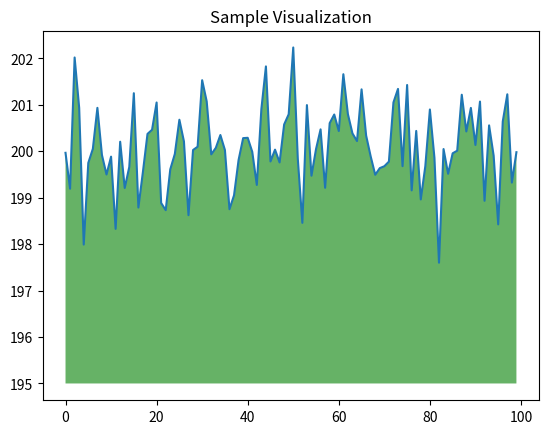

This chart was generated by the following Python code:
import numpy as np
from matplotlib import pyplot as plt
ys = 200 + np.random.randn(100)
x = [x for x in range(len(ys))]
plt.plot(x,ys,'-')
plt.fill_between(x,ys,195,where=(ys > 195),facecolor='g',alpha=0.6)
plt.title("Sample Visualization")
plt.show()